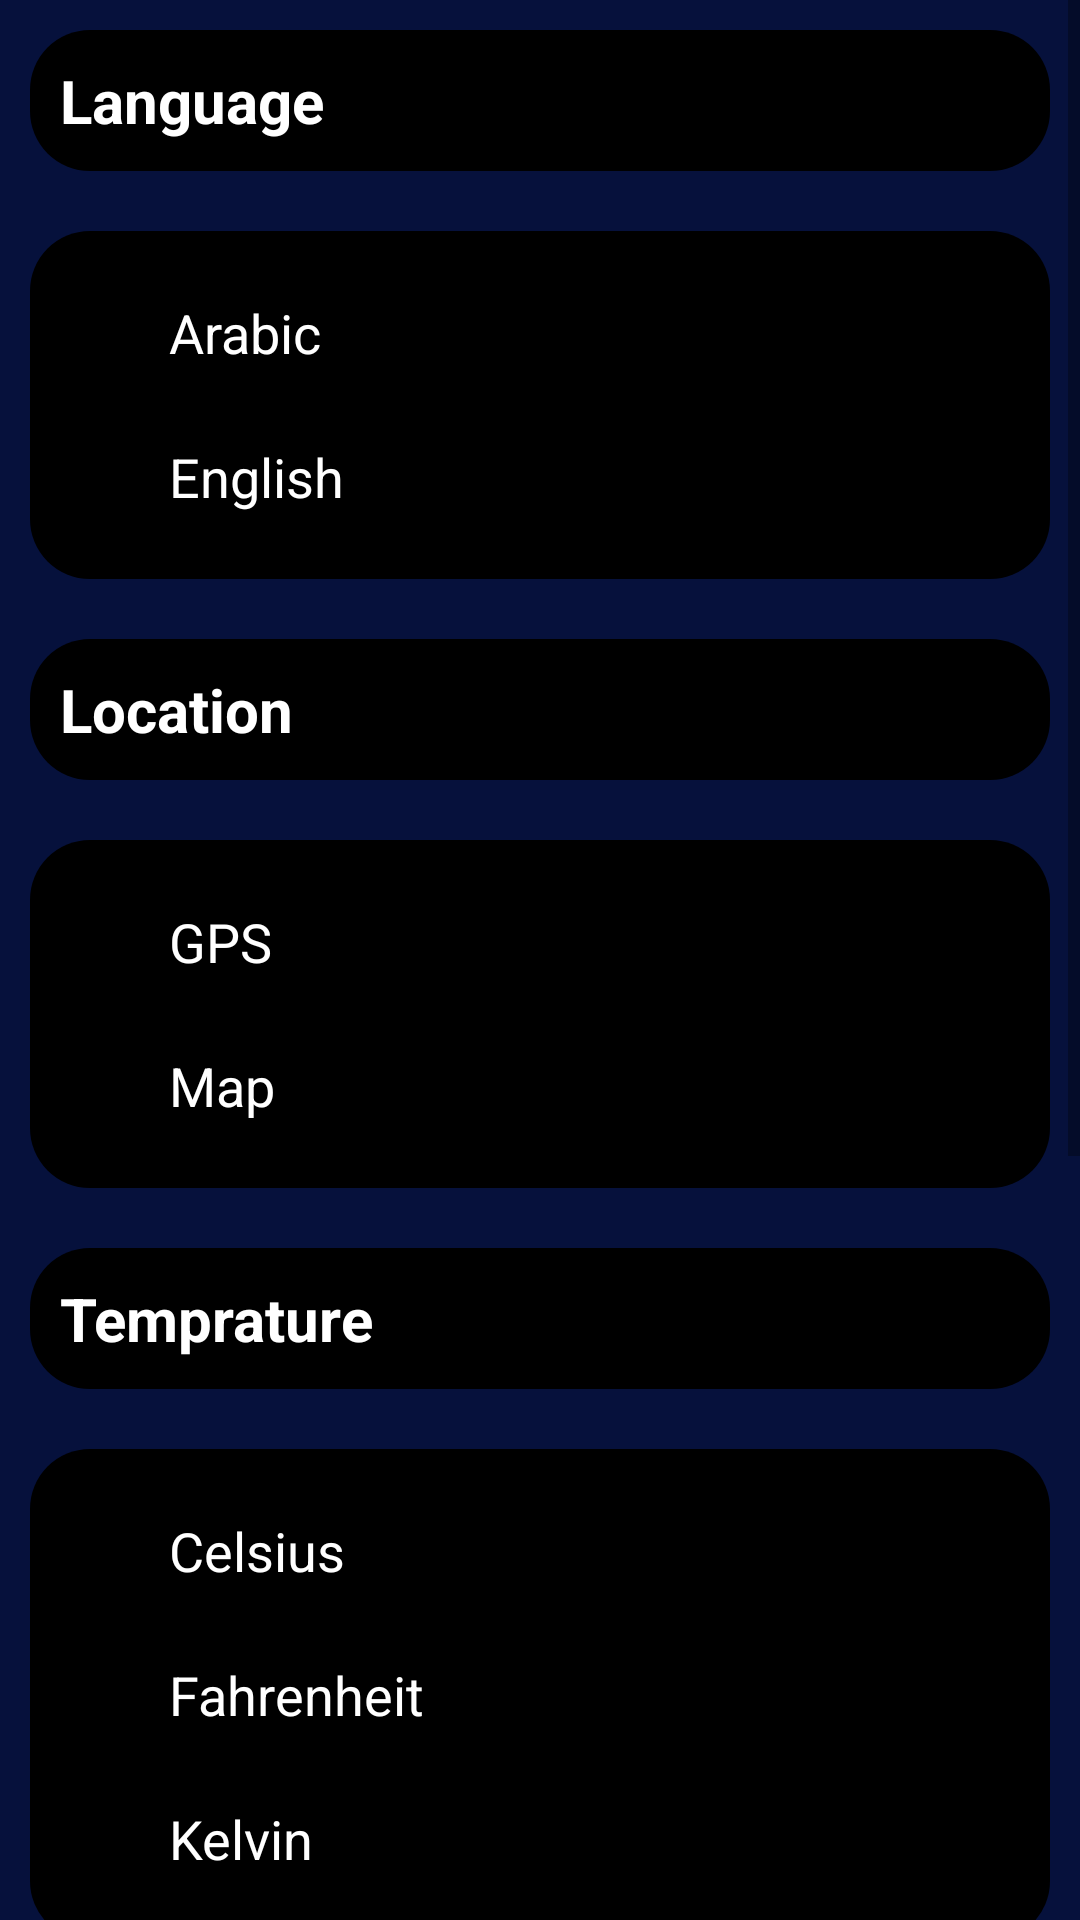

Android layout source for this screen:
<!-- AndroidManifest.xml: application theme Theme.SafyWeather -->
<!-- res/layout/fragment_settings.xml -->
<?xml version="1.0" encoding="utf-8"?>
<ScrollView
    xmlns:android="http://schemas.android.com/apk/res/android"
    xmlns:tools="http://schemas.android.com/tools"
    android:layout_width="match_parent"
    android:layout_height="match_parent"
    tools:context=".settingsscreen.SettingsFragment">

    <LinearLayout
        android:layout_width="match_parent"
        android:layout_height="match_parent"
        android:background="@color/main_color"
        android:orientation="vertical">

    <TextView
        android:id="@+id/langSetting"
        android:layout_width="match_parent"
        android:layout_height="wrap_content"
        android:text="Language"
        android:textSize="20dp"
        android:textColor="@color/white"
        android:textStyle="bold"
        android:padding="10dp"
        android:layout_margin="10dp"
        android:background="@drawable/rounded_corners"
        />
    <RadioGroup
        android:layout_width="match_parent"
        android:layout_height="wrap_content"
        android:background="@drawable/rounded_corners"
        android:layout_margin="10dp"
        android:padding="10dp">

        <RadioButton
            android:id="@+id/arabicLang"
            android:layout_width="wrap_content"
            android:layout_height="wrap_content"
            android:text=" Arabic"
            android:textSize="18dp"
            android:textColor="@color/white"/>
        <RadioButton
            android:id="@+id/englishLang"
            android:layout_width="wrap_content"
            android:layout_height="wrap_content"
            android:text=" English"
            android:textSize="18dp"
            android:textColor="@color/white"/>
    </RadioGroup>

    <TextView
        android:id="@+id/locationSetting"
        android:layout_width="match_parent"
        android:layout_height="wrap_content"
        android:text="Location"
        android:textSize="20dp"
        android:textColor="@color/white"
        android:textStyle="bold"
        android:padding="10dp"
        android:layout_margin="10dp"
        android:background="@drawable/rounded_corners"
        />
    <RadioGroup
        android:layout_width="match_parent"
        android:layout_height="wrap_content"
        android:background="@drawable/rounded_corners"
        android:layout_margin="10dp"
        android:padding="10dp">

        <RadioButton
            android:id="@+id/GPS"
            android:layout_width="wrap_content"
            android:layout_height="wrap_content"
            android:text=" GPS"
            android:textSize="18dp"
            android:textColor="@color/white"/>
        <RadioButton
            android:id="@+id/map"
            android:layout_width="wrap_content"
            android:layout_height="wrap_content"
            android:text=" Map"
            android:textSize="18dp"
            android:textColor="@color/white"/>
    </RadioGroup>

    <TextView
        android:id="@+id/tempratureSetting"
        android:layout_width="match_parent"
        android:layout_height="wrap_content"
        android:text="Temprature"
        android:textSize="20dp"
        android:textColor="@color/white"
        android:textStyle="bold"
        android:padding="10dp"
        android:layout_margin="10dp"
        android:background="@drawable/rounded_corners"
        />
    <RadioGroup
        android:layout_width="match_parent"
        android:layout_height="wrap_content"
        android:background="@drawable/rounded_corners"
        android:layout_margin="10dp"
        android:padding="10dp">

        <RadioButton
            android:id="@+id/celsiusUnit"
            android:layout_width="wrap_content"
            android:layout_height="wrap_content"
            android:text=" Celsius"
            android:textSize="18dp"
            android:textColor="@color/white"/>
        <RadioButton
            android:id="@+id/fahrenheitUnit"
            android:layout_width="wrap_content"
            android:layout_height="wrap_content"
            android:text=" Fahrenheit"
            android:textSize="18dp"
            android:textColor="@color/white"/>

        <RadioButton
            android:id="@+id/kelvinUnit"
            android:layout_width="wrap_content"
            android:layout_height="wrap_content"
            android:text=" Kelvin"
            android:textSize="18dp"
            android:textColor="@color/white"/>
    </RadioGroup>

    <TextView
        android:id="@+id/windSetting"
        android:layout_width="match_parent"
        android:layout_height="wrap_content"
        android:text="Wind Speed"
        android:textSize="20dp"
        android:textColor="@color/white"
        android:textStyle="bold"
        android:padding="10dp"
        android:layout_margin="10dp"
        android:background="@drawable/rounded_corners"
        />
    <RadioGroup
        android:layout_width="match_parent"
        android:layout_height="wrap_content"
        android:background="@drawable/rounded_corners"
        android:layout_margin="10dp"
        android:padding="10dp">

        <RadioButton
            android:id="@+id/meterPerSec"
            android:layout_width="wrap_content"
            android:layout_height="wrap_content"
            android:text=" Meter/Sec"
            android:textSize="18dp"
            android:textColor="@color/white"/>
        <RadioButton
            android:id="@+id/milePerHour"
            android:layout_width="wrap_content"
            android:layout_height="wrap_content"
            android:text=" Mile/Hour"
            android:textSize="18dp"
            android:textColor="@color/white"/>
    </RadioGroup>


    <TextView
        android:id="@+id/NotificationSetting"
        android:layout_width="match_parent"
        android:layout_height="wrap_content"
        android:text="Notifications"
        android:textSize="20dp"
        android:textColor="@color/white"
        android:textStyle="bold"
        android:padding="10dp"
        android:layout_margin="10dp"
        android:background="@drawable/rounded_corners"
        />
    <RadioGroup
        android:layout_width="match_parent"
        android:layout_height="wrap_content"
        android:background="@drawable/rounded_corners"
        android:layout_margin="10dp"
        android:padding="10dp">

        <RadioButton
            android:id="@+id/notiEnable"
            android:layout_width="wrap_content"
            android:layout_height="wrap_content"
            android:text=" Enable"
            android:textSize="18dp"
            android:textColor="@color/white"/>
        <RadioButton
            android:id="@+id/notiDisable"
            android:layout_width="wrap_content"
            android:layout_height="wrap_content"
            android:text=" Disable"
            android:textSize="18dp"
            android:textColor="@color/white"/>
    </RadioGroup>

    </LinearLayout>

</ScrollView>
<!-- resources referenced by this layout -->
<resources>
  <color name="main_color">#06113C</color>
  <color name="white">#FFFFFFFF</color>
  <!-- drawable rounded_corners (drawable) -->
  <?xml version="1.0" encoding="utf-8"?>
  <shape xmlns:android="http://schemas.android.com/apk/res/android">
      <solid android:color="@android:color/black"/>
      <padding android:left="1dp"
          android:top="1dp"
          android:right="1dp"
          android:bottom="1dp" />
  
      <corners android:radius="20dp" />
  </shape>
  <style name="Theme.SafyWeather" parent="Theme.MaterialComponents.DayNight.DarkActionBar">
          
          <item name="colorPrimary">@color/purple_500</item>
          <item name="colorPrimaryVariant">@color/purple_700</item>
          <item name="colorOnPrimary">@color/white</item>
          
          <item name="colorSecondary">@color/teal_200</item>
          <item name="colorSecondaryVariant">@color/teal_700</item>
          <item name="colorOnSecondary">@color/black</item>
          
          <item name="android:statusBarColor" tools:targetApi="l">?attr/colorPrimaryVariant</item>
          
      </style>
  <color name="purple_500">#FF6200EE</color>
  <color name="purple_700">#FF3700B3</color>
  <color name="teal_200">#FF03DAC5</color>
  <color name="teal_700">#FF018786</color>
  <color name="black">#FF000000</color>
</resources>
